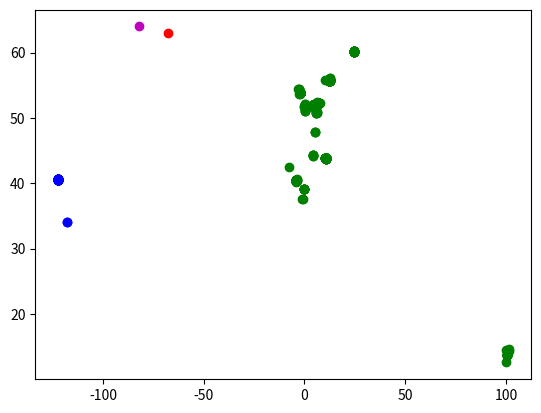
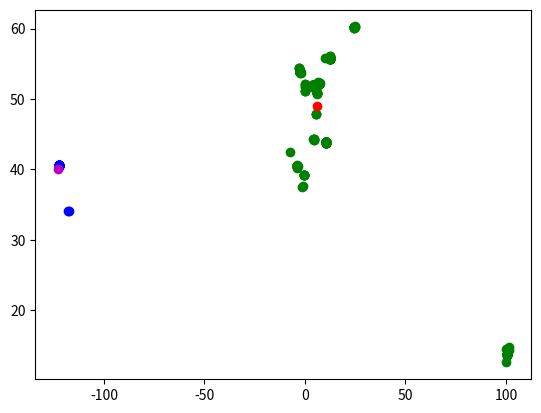

These figures' Python source, in order:
import matplotlib.pyplot as plt
from random import randint as rand
import random


random.seed(1234)

def make_points():
    x_list = [rand(0,100) + rand(-10,10) for _ in range(100)]
    y_list = [rand(0,100) + rand(-10,10) for _ in range(100)]

    for _ in range(100):
    	x_list.append(rand(-100,0) + rand(-10,10))
    	y_list.append(rand(-100,0) + rand(-10,10))

    y_list = [60.20228584539145,
 60.17283729845658,
 60.188498289417474,
 60.17349277809262,
 60.066057498101145,
 60.1735006229952,
 60.150575305894016,
 60.1219208794646,
 60.16904874527827,
 60.17382814642042,
 60.12627258365974,
 60.17287252089009,
 60.16314869150519,
 60.151779018715025,
 60.17018914846703,
 60.239412910491225,
 60.17314547700808,
 60.29540590960532,
 60.16849735239521,
 60.241142451949415,
 60.17318782852963,
 60.16334180524573,
 52.188692617333345,
 52.1642414483333,
 52.22273005866665,
 52.21318642066662,
 52.21530979033338,
 52.21323907599997,
 52.23373221366664,
 52.20452817,
 52.18121656933336,
 52.20295204199999,
 52.239119398999975,
 52.22796594100002,
 52.18431455666662,
 52.16936954733336,
 52.167470236333344,
 52.179316913666675,
 52.19530159500002,
 52.175571857666654,
 52.231726402999996,
 52.215371156,
 52.1919309423334,
 52.21362859399999,
 52.22846741033333,
 52.19161687733334,
 52.191613348666664,
 52.209363374999974,
 52.19188063233328,
 52.20458131499999,
 52.213659215666695,
 52.18620175799999,
 52.208249165999995,
 52.193854874333304,
 52.19422000866668,
 52.18068886433335,
 52.15961525733337,
 52.17533902800003,
 52.19400470066665,
 55.80279616400003,
 52.171668340333326,
 52.240366892999965,
 52.274643279666684,
 52.182845878666676,
 52.14858686266662,
 52.32179226299999,
 52.386805894666715,
 52.25294408266668,
 52.21865269933334,
 52.18149656033336,
 52.19297116200003,
 52.199924663666664,
 52.207164290333345,
 52.2004806826667,
 52.20234104166664,
 52.21372476266668,
 52.250893479666644,
 52.2487417356667,
 52.2054159006667,
 52.19865628266665,
 52.15999895366667,
 52.196720117999995,
 52.17356287466664,
 52.32073334233331,
 52.20664731166665,
 52.19164207933335,
 52.17704593233332,
 52.214271274666665,
 52.212204848333336,
 52.19553233866665,
 52.195263702999995,
 52.199624613333356,
 52.194262961000014,
 52.19559761133336,
 52.19768371500002,
 52.16750572133331,
 52.199706584,
 52.192508277333324,
 52.19615206033332,
 51.97893483066672,
 52.18090399466668,
 52.20441240666667,
 52.203682060666644,
 52.153200574,
 52.19516727599998,
 52.1713434896667,
 52.22936085566667,
 52.1891861603333,
 52.1596789249219,
 52.192460877333325,
 52.195720348041505,
 52.19686306233331,
 52.17086566600001,
 52.23974169233332,
 52.19488660566666,
 52.18967813099997,
 52.18503225066667,
 52.214929848666685,
 52.2739771367982,
 52.199068499999974,
 52.29504730666666,
 43.82417785283178,
 43.88458893774077,
 43.90972578898072,
 43.84968297975138,
 43.77603603629395,
 43.89737404631451,
 43.902220281399785,
 43.840121106337754,
 43.87508558230475,
 43.79702716413885,
 43.861076241731645,
 43.84346136432141,
 43.80222583031282,
 43.891804876271635,
 43.89293442713097,
 43.814132209215316,
 43.90532189961523,
 43.902499463316055,
 43.878376530110835,
 43.849538944568486,
 43.85088341245428,
 43.83298254897818,
 43.887098716478796,
 43.83706790674478,
 43.84294896153733,
 43.843075106665495,
 43.832708425819874,
 43.843013733811674,
 43.84406414469704,
 43.842195409163836,
 43.84232111396268,
 43.84267527423799,
 43.8420355360955,
 43.84285449916497,
 43.842177350912245,
 43.842779523599894,
 43.84119353843853,
 43.842230992298575,
 43.84724955847487,
 43.848132281843576,
 43.842899000644685,
 43.842491971235724,
 43.842886520829055,
 43.840296246763316,
 43.84214624147862,
 43.84995218552649,
 43.80807870710269,
 43.86751513844356,
 43.84220320628956,
 43.89417618680746,
 43.843258446827534,
 43.80274451673031,
 43.898462805245074,
 43.86142106037587,
 43.84288306804374,
 43.8347415888682,
 43.87126728761941,
 43.822679242305455,
 43.80451497556642,
 43.84268847629428,
 43.883917921129616,
 43.83339902870357,
 43.79952088678256,
 43.794565758481625,
 43.795202028751376,
 43.87989754183218,
 43.83694411246106,
 43.75703833457082,
 43.89648215034977,
 43.80075292540714,
 43.79986817501485,
 43.800936391856524,
 43.81006654780358,
 43.80283029209822,
 43.846820254717024,
 43.78096228223294,
 43.85865694116801,
 43.883819970767945,
 43.88527657398954,
 43.801095579285175,
 43.832568952906875,
 43.81117861652747,
 43.77293008826673,
 43.88115178495646,
 43.890410838089885,
 43.84301067525521,
 43.88008939046413,
 43.84238916244358,
 43.877335811333346,
 43.83824119409546,
 43.82053732126951,
 43.84293550131842,
 43.85283705024049,
 43.8547542781569,
 43.823923498392105,
 43.85911361686885,
 43.84357353849337,
 43.828346769999975,
 43.830893542999995,
 43.84066449466666,
 43.80993770066666,
 43.86382719233332,
 43.85815534321591,
 40.42869023932144,
 40.44146708389744,
 40.42347848787904,
 40.42699901123331,
 40.4235676726,
 39.16902056000002,
 39.181017733333306,
 39.16890986656667,
 40.42753209433334,
 40.4233390556,
 40.42767309443335,
 40.424129871966656,
 40.42491041150002,
 40.414754233366665,
 40.446903083566646,
 40.42291171116665,
 40.42306724443336,
 40.4276862866667,
 40.24215412229997,
 40.42492351666671,
 42.52074903919999,
 40.451411894600014,
 40.420815605700014,
 40.49230460556667,
 40.426149489033314,
 40.42231124433334,
 40.42757756676671,
 40.42490152226667,
 40.424935533366636,
 40.41989032229999,
 40.41994721083334,
 40.420373366666674,
 40.4234312997667,
 40.42790219416666,
 40.45101652226668,
 40.44544687256668,
 40.42761519973334,
 40.438679133199976,
 40.42313244449999,
 40.42502514963327,
 40.4200162447,
 40.428314905499974,
 40.42098126669996,
 40.42846490555557,
 40.42882837777777,
 39.16883523808792,
 39.16884759971872,
 39.16900403536856,
 39.16874055471271,
 39.169037686474624,
 37.636573935113844,
 37.562557467632,
 40.42431840207428,
 40.42404856402427,
 40.42043865993619,
 40.420694924,
 40.41947107231245,
 40.414057142999994,
 40.43413304399999,
 40.422469049692154,
 40.42271896066668,
 40.42293685966667,
 40.45031156754121,
 40.45147820971906,
 40.42420917233334,
 40.44771251666667,
 40.422311415333304,
 40.422977280000026,
 40.4259561203333,
 40.424427188999985,
 40.42453608433336,
 40.42051409033334,
 40.44509600766665,
 40.42461192433331,
 40.68856865333334,
 40.45174224933337,
 40.438936181000045,
 40.422833714333336,
 40.42016731966665,
 40.45393821133333,
 40.42577325096354,
 40.445084165000004,
 40.44235808243975,
 51.65421042172238,
 51.60171877630055,
 51.69142509894446,
 51.675423483364284,
 51.72830022750422,
 51.655397357326,
 51.748353224806486,
 51.67588610602543,
 51.67573052532971,
 51.6329211294651,
 51.69550574719906,
 51.71180740501732,
 51.675764741934834,
 51.70019992757589,
 51.71178981056437,
 51.68679985553026,
 51.67938392423093,
 51.72590185236186,
 51.586428286414595,
 51.71916023986414,
 51.77666398147121,
 51.676584272738545,
 51.67280451329425,
 51.69224443472922,
 51.61018355162814,
 51.60980585888028,
 51.674002098105845,
 51.67527727391571,
 51.6779866117984,
 51.674662213493136,
 51.674666264746335,
 51.71398892523721,
 51.71042403811589,
 55.8001115991734,
 55.913603412732485,
 55.71511419927701,
 55.71614390630275,
 55.697619556635615,
 55.69616184197366,
 55.79832975966856,
 55.79873010255396,
 55.69763251114637,
 55.6935131656006,
 55.65334347356111,
 55.714762032777074,
 55.80213155709207,
 55.85435993336141,
 55.78982811486348,
 55.752290883567184,
 55.81024744240567,
 55.69337948486209,
 55.857507788948716,
 55.694913590233774,
 55.84234125260264,
 55.8035274063237,
 55.69434723509475,
 55.713625758793206,
 55.80177286835387,
 55.694436881225556,
 55.85652274964377,
 55.63724010083824,
 55.62557952906936,
 55.69473613724112,
 55.69865766204894,
 55.715898865275086,
 55.70240372400731,
 55.912970563955604,
 55.857304687333354,
 55.803852652999986,
 55.76531662233335,
 55.768412269,
 56.066414450999986,
 56.06534436066668,
 55.69457511433331,
 55.78784439466668,
 55.79088948200007,
 55.70208396166665,
 55.760205738999936,
 55.776575779666686,
 40.630763050820676,
 40.576668297685686,
 40.542247501015666,
 40.58842453630641,
 40.50346907693893,
 40.58727497449145,
 40.64153224797919,
 40.587870368734,
 40.656847183126956,
 40.5533254106529,
 40.5920060114935,
 40.65026932982728,
 40.566144743654874,
 40.55304197492078,
 40.65752775678411,
 40.46500911740586,
 40.575600556097925,
 40.586148308962585,
 40.635087927337736,
 40.52759104566648,
 40.630232462100686,
 40.63342999499291,
 40.504822159465405,
 40.51890203682706,
 40.66595758264884,
 40.59344645468518,
 40.554612199030814,
 40.58521642573178,
 40.55684051122516,
 40.51569473119453,
 40.5409395525232,
 40.566708330251274,
 40.55330017246306,
 40.65148594379425,
 40.555113507248464,
 40.55304476832971,
 40.54895116556436,
 40.549553852900864,
 40.54832305200398,
 34.14853318585083,
 40.43560695983469,
 40.549863423407075,
 40.519956515170634,
 40.60930652646348,
 40.53213258180767,
 40.545765278488396,
 40.66815938595683,
 40.58414452616125,
 40.508157779462636,
 40.62481936812401,
 40.664523106534034,
 34.145711190719155,
 53.797759543333356,
 53.70700292999997,
 53.806497146666665,
 53.80341804333335,
 53.80642413666667,
 53.802705523333344,
 53.80166887666662,
 53.7976817633333,
 53.8064415733333,
 53.8016523533333,
 53.80105859999997,
 53.81285108666666,
 53.79756212000002,
 53.80642402000001,
 53.81298370999999,
 53.79838792999999,
 53.812791156666684,
 53.79764302000002,
 53.81322060333335,
 53.81268616000002,
 53.80258928666668,
 53.81275663333333,
 53.80571573333334,
 53.802300873333316,
 53.81764160666664,
 53.8177005166667,
 53.80171366333334,
 53.81263931333336,
 53.805916139999965,
 53.801562226666675,
 53.797591280000006,
 53.813016263333296,
 53.81285469666671,
 53.803603929999994,
 53.80272794666667,
 53.79753985333332,
 53.797625069999995,
 53.81344813333332,
 53.79759691666659,
 53.797690493333334,
 53.856226559999975,
 53.79802670000001,
 53.79768022,
 53.80277507999996,
 53.79756424666665,
 53.81767664,
 53.81734450333336,
 53.81295058666668,
 53.79787824333332,
 53.817108406666705,
 53.80272746666665,
 53.79770639666664,
 53.81391700999998,
 53.797750403333325,
 53.815565706666675,
 53.81989530666667,
 53.81879557000002,
 53.79753693666666,
 53.801430326666654,
 53.801692290000005,
 53.81273764333334,
 53.79750680000002,
 53.812808593333344,
 53.79927885,
 53.81467176333333,
 53.80552397999998,
 53.81406521333336,
 53.805965623333364,
 53.81151753666666,
 53.81210288333336,
 53.8059503166667,
 53.81333838666667,
 53.80634583,
 53.801198279999994,
 53.80188043000003,
 53.80188139000002,
 53.80194999,
 53.812965206666654,
 53.818675276666696,
 53.79867216666667,
 53.815436083333324,
 53.81263464333337,
 53.80185333666667,
 53.65033462333336,
 53.81528919666667,
 53.815095026666626,
 53.79768652666662,
 53.80631558666667,
 53.80217903333333,
 53.855185889999994,
 53.80199286000002,
 53.79770025333335,
 53.803058259999986,
 53.79954162333332,
 53.80642561333334,
 53.80181868666665,
 53.81260370333334,
 53.80629071666674,
 53.80191737999999,
 53.81278432333334,
 53.80630409333333,
 53.80200398666662,
 53.810715256666676,
 53.818032436666634,
 53.80176399333329,
 53.812698110000035,
 53.80644465666668,
 53.805694463333296,
 53.813003446666634,
 53.799332846666665,
 53.79959728666662,
 53.79968785999999,
 53.81303753999999,
 53.81282067666668,
 53.79988992000002,
 53.81217434666666,
 53.81260758999999,
 53.812798520000015,
 53.79982999333329,
 53.81262921666667,
 53.79949224000003,
 53.812701856666706,
 53.79937565,
 53.79952844000002,
 53.801224529999985,
 53.799731663333304,
 53.806763759999974,
 53.806490576666654,
 53.79933590999999,
 53.80631262333334,
 53.80678055666669,
 53.79940264999997,
 53.79949246333335,
 53.79948266333334,
 53.80953140666665,
 53.799613443333335,
 53.77052867999998,
 53.79980159000004,
 53.7995784333333,
 53.799796623333336,
 53.80060013666664,
 53.79961038,
 53.824602120000016,
 53.79925207333329,
 53.79972319,
 54.18629829000002,
 53.79987598333332,
 53.79975380999999,
 53.799690776666694,
 53.79771271666664,
 53.80026041666667,
 54.45657812333334,
 53.79962602333332,
 53.79955262666666,
 53.85950344333337,
 53.799750299999985,
 53.79975049666669,
 53.80093640333337,
 53.799789913333356,
 53.799686870000016,
 53.80000207666665,
 53.79949104333332,
 53.79947416000001,
 53.79929258666669,
 53.80595109000001,
 53.799508240000016,
 53.79964835333332,
 53.80041199666666,
 53.79929764000002,
 53.79989565333336,
 53.81691221333335,
 53.79959042333336,
 53.82555764333336,
 53.79964301,
 53.79951208000001,
 53.79982396666664,
 53.81998552333336,
 53.82036333999998,
 53.82398871666669,
 53.819187406666664,
 53.81942317999998,
 53.799574893333336,
 53.820751340000015,
 53.79769340666669,
 53.81527800333333,
 53.818627279999994,
 53.79761343999999,
 53.80632491000001,
 53.81948086000003,
 53.79780315333332,
 53.79670627333338,
 53.8185749233333,
 53.79757046999999,
 53.81863845666668,
 53.79769627,
 53.79778431000002,
 53.81823366333333,
 53.79760934999999,
 53.818196413333325,
 53.79770312999999,
 53.81811008999999,
 53.818157419999956,
 53.806557836666656,
 53.81816389000002,
 53.81969268333331,
 53.79961678333332,
 53.818828899999964,
 53.797640259999994,
 53.82508367333333,
 53.80629020999999,
 53.797607403333366,
 53.796909039999996,
 53.797585983333306,
 53.797450613333346,
 53.8065478133333,
 53.80573516666669,
 53.79770374000001,
 53.806603389999985,
 53.79759574999999,
 53.82875742333329,
 53.8184300233333,
 53.798615916666684,
 53.80674756333333,
 53.797848286666664,
 53.800557426666664,
 53.81803234999998,
 53.797625333333315,
 53.79756331333331,
 54.39293003666665,
 53.8221517433334,
 54.44903153999999,
 53.79768444333331,
 53.79773099666668,
 53.81831454666665,
 53.8067390933333,
 53.79775805666666,
 53.806642006666664,
 53.797743316666676,
 53.83820480333334,
 53.80656997666668,
 53.79752111333339,
 53.79759094,
 53.8065147833333,
 53.823333919999996,
 53.79758866666668,
 53.79788806000002,
 53.8035429133333,
 53.80636982333331,
 53.797677526666696,
 53.80640705000004,
 53.797738823333304,
 53.81899544333336,
 53.81884328,
 53.79773199999999,
 53.81928016333332,
 53.818496239999995,
 53.81905298333336,
 53.8196167733333,
 53.81825578999996,
 53.81834314,
 53.818509756666664,
 53.79797666,
 53.79751291000001,
 53.81825266666664,
 53.81121156666664,
 53.79766299,
 53.81685353333333,
 53.79770399666668,
 53.81994489666665,
 53.81111877333329,
 53.810789339999985,
 53.797673093333316,
 53.814590399999986,
 53.80818509333334,
 53.80919025333332,
 53.81325875333337,
 53.80972479666666,
 53.809062076666656,
 53.8179614566667,
 53.81779458333333,
 53.85618670000004,
 53.81965943666668,
 53.81268430000006,
 53.816959036666674,
 53.85672646999999,
 53.815990413333395,
 53.81107046666666,
 53.81277944666664,
 53.83774458666668,
 53.81980608666666,
 14.720414026547223,
 14.545702730398625,
 13.766815611440688,
 12.585447755735368,
 13.757892437651753,
 13.757889301981777,
 13.73316712891683,
 13.671876106783747,
 13.75788236875087,
 13.690401940606534,
 13.757875313982368,
 13.757866549864412,
 13.757864856440573,
 13.75783936874941,
 13.67278696456924,
 13.686304555647075,
 13.687566740065813,
 13.687027769163251,
 14.320497968886048,
 13.684662631619721,
 13.688928888738156,
 13.696410296671093,
 13.75788102960214,
 13.767334512993694,
 13.68390592429787,
 13.75787370353937,
 13.675275421980768,
 13.798624879214913,
 13.68815567214042,
 13.671292106341571,
 13.690421833936124,
 13.683064890280367,
 13.696042215451598,
 13.76403710860759,
 13.767174897808582,
 51.81944053284824,
 51.901367659214884,
 51.886840269248935,
 51.926041235402224,
 50.883485186565665,
 51.923105218168345,
 51.9184433715418,
 51.88258767966181,
 51.921942735649644,
 51.950662817526606,
 51.92272121608257,
 51.67534922249615,
 51.91865945728496,
 51.888205067999664,
 51.90051754927263,
 51.92404539529234,
 51.92467881431803,
 51.85937126381323,
 50.76954275239259,
 51.88148283306509,
 50.83579831821844,
 51.86048365691677,
 51.856344260741025,
 51.92280044239014,
 51.85942557603121,
 51.920590644981715,
 51.86222290070727,
 51.85810801321641,
 51.84787814095616,
 51.84872535355389,
 51.922314547374846,
 51.85546781597659,
 51.92329035541043,
 51.92361870054155,
 51.92415605317801,
 51.842968427762386,
 51.92309332061559,
 51.89321915600449,
 51.92393791889772,
 51.84356131637469,
 44.324415344093,
 44.337539955228564,
 44.21733672134578,
 44.22803795719519,
 44.30037914207205,
 44.33778269207105,
 47.91197353340685,
 47.86206951951608,
 47.883682907000185,
 51.91108990022913,
 51.923037447966635,
 51.87816434735432,
 51.92274959385395,
 51.92252149488777,
 51.77530593713745,
 51.909079771768305,
 51.90343164224178,
 51.92176478086039,
 51.911044045351446,
 51.918512403219935,
 51.92182775409892,
 51.911056896764784,
 51.910434778779745,
 51.91099213846028,
 51.910533415619284,
 51.90390503481031,
 51.910195611510424,
 51.9206880309619,
 51.842647151090205,
 51.92183610722422,
 51.92279669623822,
 51.92257125601172,
 51.91312516992912,
 51.92347725452855,
 51.922773900814356,
 51.90884204423055,
 51.909268592298034,
 51.92138077821583,
 51.922023522108795,
 51.923302771523595,
 51.90928727807477,
 51.90924315629527,
 51.92290685288608,
 51.91105884863064,
 51.92290963511914,
 51.92094850055874,
 51.9115847479552,
 51.92322261985392,
 51.91062090173364,
 51.92290254263207,
 51.91007034201175,
 51.84438244532794,
 51.91074763862416,
 51.701580127794294,
 51.87761959517375,
 51.9224146541208,
 51.834233940392735,
 51.91927356021479,
 51.90714260917157,
 51.92327119773254,
 51.89476849520579,
 51.86834813291207,
 51.83007867112756,
 51.92390083428472,
 51.92222296139225,
 51.92436945475638,
 51.923302659206094,
 51.81775393271819,
 51.79685537265614,
 51.92283740546554,
 51.923124310467394,
 51.92333183214068,
 51.76393061578274,
 51.84060358833521,
 51.904037970397624,
 51.903758010361344,
 51.92310774056241,
 51.92256718575955,
 51.90859467666596,
 51.856960797775535,
 51.90886271456257,
 51.86086590690538,
 51.90695309517905,
 51.843485911935566,
 51.91100207520649,
 51.761455461010335,
 51.84494583355263,
 51.910526755917815,
 51.87107378141955,
 51.868682644609365,
 51.9109786494635,
 51.86888904031366,
 51.92327400092036,
 51.924123451765624,
 51.903745578601956,
 51.75581237180158,
 51.82114969454706,
 51.90463865501806,
 51.910113936010745,
 51.88349404446781,
 51.84040203457698,
 51.91175289759413,
 50.8105371591635,
 50.90393734546378,
 51.921778498403725,
 51.87708894861862,
 51.922554115019736,
 51.8806007145904,
 51.911400482431056,
 51.92171521782875,
 51.88586171139032,
 51.91183045031503,
 51.78164974395186,
 51.919599201999986,
 51.92207362269983,
 51.90996448863298,
 51.84475559899583,
 51.92302490584552,
 51.911173150967805,
 51.90259041041136,
 51.91061911135912,
 51.90998717704788,
 51.92253141151741,
 51.7788756958209,
 51.065653819497676,
 51.12172424308956,
 51.12089908523485,
 51.6947322732769,
 51.782863224763425,
 52.12013567537069,
 52.134034242946655,
 51.91789251230657,
 51.91085837278515,
 51.922261220309885,
 51.84880512049422,
 51.90853757271543,
 51.91129470476881,
 51.921937336027625,
 51.852024315577,
 51.91457936466668,
 50.802531307842585,
 50.89698711130768,
 51.91037434246391,
 51.76079452307895,
 51.90949560357258,
 51.91833832450211,
 51.92115375400001,
 51.91184129146859,
 51.92309767305851,
 51.91125343590975,
 51.92152200322598,
 51.91340911333334,
 51.91284426692873,
 51.90226924996823,
 51.911011497303846,
 51.923111556563526,
 51.89645621767268,
 51.923208713997155,
 51.922170500736684,
 51.7931740491651]
    x_list = [24.4557423052378,
 24.53446378558874,
 24.483838463947176,
 24.532180440053345,
 24.495698941592128,
 24.531316090933977,
 24.572232379484923,
 24.529367314092816,
 24.570371341891587,
 24.533881282433867,
 24.473375684022905,
 24.536387771554292,
 24.480451989546417,
 24.571726091299205,
 24.572932062204927,
 24.66895850803703,
 24.533375956770033,
 24.676926026400178,
 24.572662711143494,
 24.677468305639923,
 24.53429978499189,
 24.531341884564608,
 6.857690030666666,
 6.879141141333329,
 6.896508788999998,
 6.930105990333335,
 6.942385148333342,
 6.931634551999998,
 6.868604778000001,
 6.918853618,
 6.920529786333336,
 6.947233067666666,
 7.0006492296666645,
 6.883635600666664,
 6.840549133666673,
 6.877356356666672,
 6.89880046233333,
 6.828903744333335,
 6.935623350000001,
 6.847597361666664,
 6.876402224666672,
 6.890220881666673,
 6.928826813333332,
 6.923779919666666,
 6.882363584333334,
 6.927516279,
 6.926354857333337,
 6.944432320000001,
 6.930494773000003,
 6.918456406000003,
 6.925884508000002,
 6.893906749333337,
 6.943399792333334,
 6.936351204999999,
 6.943424530666671,
 6.853897802999998,
 6.8012668083333345,
 6.861196341000003,
 6.932176669999999,
 10.043159036666655,
 6.8483376953333375,
 6.8073127950000005,
 7.032166143333329,
 6.941371088999996,
 6.796562463000002,
 6.432194142333333,
 6.421957266333329,
 6.808681963666668,
 5.885306141333332,
 6.9219591863333365,
 6.939465723666667,
 6.940878348999999,
 6.874280880333337,
 6.946179985999999,
 6.906685299666666,
 6.932509347333338,
 7.6875687176666645,
 7.006256143000001,
 6.879589663666675,
 6.849124336666671,
 6.801018516333332,
 6.890760242,
 6.83025052866667,
 6.967245338666664,
 6.877128473000003,
 6.925173270666666,
 6.833758126999999,
 6.934336833999999,
 6.873721270999998,
 6.935063252666667,
 6.936389371333339,
 6.943085493333336,
 6.929713712,
 6.9437095630000005,
 6.943557555666667,
 6.895449220666669,
 6.9471266279999995,
 6.934276940666665,
 6.945315459666667,
 6.303774866,
 6.9387765903333385,
 6.888143809,
 6.944034559666664,
 6.867334454333336,
 6.94205879966667,
 6.900360993666671,
 6.881019570333333,
 6.9313079849999975,
 6.800462451204657,
 6.932738279999999,
 6.935972884017974,
 6.940873382333329,
 6.898654964333336,
 6.807129149666665,
 6.9314244976666695,
 6.864576541333336,
 6.847078781333331,
 6.942107943666668,
 7.032980742026121,
 6.945353590333336,
 7.044853952,
 10.521103557106107,
 10.413429910037667,
 10.534727038443089,
 10.482776093948633,
 10.492106997035444,
 10.565364679601043,
 10.502893891185522,
 10.612737756874413,
 10.379041989706456,
 10.567623368371278,
 10.612835711985827,
 10.485306547209621,
 10.563474809378386,
 10.546414333675056,
 10.52095937859267,
 10.524846556037664,
 10.56148902028799,
 10.517413042578847,
 10.580515853594989,
 10.520335226040334,
 10.398709623422473,
 10.427946561109275,
 10.541511229611933,
 10.419783870410175,
 10.507245069835335,
 10.50907904729247,
 10.411108312010764,
 10.508104045316577,
 10.506919629033655,
 10.507978379633277,
 10.5113865416497,
 10.5077780242078,
 10.462259565107525,
 10.507545881811529,
 10.506925120577217,
 10.506784926261753,
 10.461562809348106,
 10.50783876562491,
 10.51612858409062,
 10.4912747008726,
 10.506628382205964,
 10.506472530495376,
 10.508028313145042,
 10.510935779102146,
 10.508747117500752,
 10.483314182236791,
 10.522731662169098,
 10.438240148406475,
 10.400515365041793,
 10.514142171386629,
 10.506846362259239,
 10.530174550227821,
 10.451289809122681,
 10.475443415064365,
 10.507094448432326,
 10.422256406396627,
 10.64159720633179,
 10.440866906940936,
 10.528458940610289,
 10.506979058962315,
 10.56420729411766,
 10.42540695341304,
 10.530273774079978,
 10.544449692126364,
 10.54720733659342,
 10.538623099587857,
 10.613148344680667,
 10.489111072383821,
 10.45274059139192,
 10.552879530284553,
 10.533065529540181,
 10.447149279154837,
 10.510657590441406,
 10.556240365561099,
 10.481531985662878,
 10.584768095333128,
 10.382528222724796,
 10.353370659425854,
 10.517231007758529,
 10.545930523239075,
 10.490949503704906,
 10.515198186133057,
 10.547192502301186,
 10.436446288134903,
 10.55701742582023,
 10.507162346318363,
 10.49523780271411,
 10.506394287385046,
 10.576534363000002,
 10.64221457010135,
 10.586835113167764,
 10.50946862893179,
 10.530826494656504,
 10.606169029232115,
 10.393790227733552,
 10.615178418159484,
 10.635830246564002,
 10.473134157999999,
 10.540559106333344,
 10.61550117133334,
 10.507893606333331,
 10.60360381133333,
 10.550179308559745,
 -4.026383377052843,
 -3.9806151051074266,
 -3.980209890101105,
 -4.027490716633332,
 -4.005189305399997,
 -0.24930350999999987,
 -0.23322218333333347,
 -0.2491292059000001,
 -4.027461827933334,
 -4.004921900100001,
 -4.027382727566668,
 -3.9820152002000015,
 -4.006391561233331,
 -4.001128933266664,
 -3.9706573280333304,
 -3.979247355699998,
 -3.9797332000333356,
 -4.027612749999998,
 -4.0741277555,
 -4.005567299999998,
 -7.516595861133337,
 -3.999188411033334,
 -3.991338210866668,
 -3.734383700099999,
 -4.008021772266666,
 -3.9781358000666684,
 -4.027470788733334,
 -3.99136465563333,
 -4.005510238766664,
 -3.9863217387999996,
 -3.9896180225333318,
 -3.9871160721666654,
 -3.980508089233331,
 -4.027336666499999,
 -4.000658455366667,
 -3.9983802499666665,
 -4.027330783200002,
 -4.000947866599999,
 -3.9803210110666667,
 -3.991681361333332,
 -3.9902680667333326,
 -4.027751155633335,
 -3.991498905666662,
 -4.028079611111112,
 -4.017236205555556,
 -0.24904235461726784,
 -0.2490843485109508,
 -0.24890686394646763,
 -0.2485578814521432,
 -0.24890079768374562,
 -0.7461000599898397,
 -1.325106541905552,
 -4.008401828538626,
 -3.9819799929857256,
 -3.98566284365952,
 -3.9854047046666663,
 -3.9875695388764143,
 -3.973446598333335,
 -3.99240694233333,
 -3.9787168303504585,
 -3.9796988573333314,
 -3.9800641763333338,
 -4.006857463717461,
 -3.9982842598110437,
 -4.008372095666665,
 -4.002247478999999,
 -3.9789144529999985,
 -3.9800413313333327,
 -3.992111965333333,
 -3.9955620300000003,
 -3.9825063636666673,
 -3.9577226376666665,
 -3.9975860553333344,
 -4.007568694333332,
 -3.845663339999996,
 -3.9993951456666643,
 -4.0358082876666685,
 -3.9797202546666637,
 -3.9869875166666664,
 -3.989379550666665,
 -3.9922414518892766,
 -3.6882567820000007,
 -4.03613249687478,
 0.5275991247966886,
 0.4247907425276935,
 0.6158266486600041,
 0.4898072454147041,
 0.566680945828557,
 0.7261818406172097,
 0.5774401878006756,
 0.497345058247447,
 0.4887590113095939,
 0.3988942142575979,
 0.3706053136847913,
 0.4977750898338854,
 0.48917873511090876,
 0.6065214461646974,
 0.49779741978272796,
 0.5118961276486516,
 0.5417404828593135,
 0.60354616753757,
 0.442249739728868,
 0.571181214787066,
 0.5195563458837569,
 0.5227487624622882,
 0.4887550167739391,
 0.491494616959244,
 0.6403317203745246,
 0.5777892136014998,
 0.49511604839935897,
 0.4959193906746805,
 0.4893965357914567,
 0.4903691863641143,
 0.4894436731003225,
 0.5604800121858716,
 0.429099100548774,
 12.32226890847087,
 12.355947069078685,
 12.377964459545911,
 12.462931243143975,
 12.378674063645303,
 12.371426141168921,
 12.311304053105413,
 12.307579722348601,
 12.378310423437506,
 12.377140617650003,
 12.467356005404145,
 12.37810982465744,
 12.316079019382595,
 12.487135142181069,
 12.524530903995037,
 12.58014291236177,
 12.545122412312775,
 12.378225082531571,
 12.490013218671084,
 12.373823214881122,
 12.323076139949261,
 12.51142777595669,
 12.374511883780361,
 12.382361311465502,
 12.522179820388555,
 12.375271544605493,
 12.489437062013895,
 12.480482660606503,
 12.493554539512843,
 12.375050870329142,
 12.371659876406193,
 12.379547025728971,
 12.569277026318014,
 12.356696522422135,
 12.35149488066667,
 12.316629738333326,
 12.378201879999995,
 12.415970080999996,
 12.508142202333325,
 12.509622574999998,
 12.195856473666673,
 12.331427863666665,
 12.351599567999997,
 12.381519355333337,
 12.423610512999995,
 12.313140654666666,
 -122.31600877689198,
 -122.28309852294623,
 -122.24022541539743,
 -122.32552044801415,
 -122.26847408311441,
 -122.28238563593477,
 -122.380995067209,
 -122.27191305281595,
 -122.42490503266454,
 -122.43803762784228,
 -122.32582650398835,
 -122.4175938357599,
 -122.43194479364902,
 -122.31653171237558,
 -122.39465506793931,
 -122.35105415387079,
 -122.27405215669424,
 -122.32733195386827,
 -122.41755421729758,
 -122.48216067552566,
 -122.43260468803346,
 -122.29562846710905,
 -122.35641146963462,
 -122.45283169196918,
 -122.3715809399262,
 -122.27463926123455,
 -122.31656353930012,
 -122.38998034978286,
 -122.31246142918243,
 -122.2383367820643,
 -122.27795140184462,
 -122.31540980497375,
 -122.31277100080624,
 -122.45324920825661,
 -122.31504788892343,
 -122.31581212989985,
 -122.3122272239998,
 -122.31500501995906,
 -122.31595204174519,
 -117.69363570688293,
 -122.4019010167569,
 -122.31795282689855,
 -122.2446569393389,
 -122.33660762524232,
 -122.42484337147326,
 -122.31852459395304,
 -122.36022393582388,
 -122.44484889898449,
 -122.248671132233,
 -122.41998783526942,
 -122.26618393678218,
 -117.65178807573393,
 -2.3377051499999983,
 -2.0464799299999994,
 -2.3319589133333327,
 -2.350779746666667,
 -2.331811476666667,
 -2.340744863333333,
 -2.35013445666667,
 -2.3374853433333334,
 -2.3315685533333346,
 -2.350302513333332,
 -2.3392929533333326,
 -2.34047877,
 -2.3375441933333345,
 -2.332019549999999,
 -2.3399784166666664,
 -2.3413273966666672,
 -2.3404350333333332,
 -2.337592323333332,
 -2.3405179799999996,
 -2.3403546733333322,
 -2.340768366666665,
 -2.3406322933333317,
 -2.3339437200000015,
 -2.350439446666668,
 -2.293596666666668,
 -2.2931382500000024,
 -2.3500626199999997,
 -2.3406477533333314,
 -2.3072155933333343,
 -2.349720883333332,
 -2.3375247599999986,
 -2.3399121133333334,
 -2.34042577,
 -2.3413528033333333,
 -2.340880560000002,
 -2.3374916299999993,
 -2.33735133,
 -2.3394257966666663,
 -2.337088556666666,
 -2.3374365266666675,
 -2.2982035366666667,
 -2.3463225866666675,
 -2.338580253333333,
 -2.3503517933333335,
 -2.337775069999998,
 -2.293785890000003,
 -2.2943544433333347,
 -2.340158943333333,
 -2.3376038333333327,
 -2.299476506666667,
 -2.340809873333334,
 -2.337913533333332,
 -2.3381081399999997,
 -2.3378492933333295,
 -2.3241184666666674,
 -2.299700136666667,
 -2.2933998666666664,
 -2.337655663333335,
 -2.349654436666668,
 -2.350495246666666,
 -2.3402990433333324,
 -2.337712799999999,
 -2.3406994366666645,
 -2.340712666666668,
 -2.2589163400000007,
 -2.308212239999999,
 -2.2542810466666654,
 -2.3067526899999984,
 -2.3412344499999995,
 -2.2526548366666654,
 -2.3067306533333323,
 -2.3401128166666676,
 -2.3320434333333337,
 -2.3500877000000004,
 -2.3493751899999995,
 -2.3510881133333337,
 -2.3499964766666674,
 -2.34020961,
 -2.2934315266666645,
 -2.3416516199999995,
 -2.324063409999999,
 -2.340325893333333,
 -2.350172536666668,
 -2.5024851199999976,
 -2.3238669133333336,
 -2.323881213333331,
 -2.33752713,
 -2.3323340999999997,
 -2.3501779500000013,
 -2.3132806166666686,
 -2.350218099999999,
 -2.33774545333333,
 -2.3498566599999977,
 -2.3493250666666667,
 -2.3303406800000013,
 -2.35001743,
 -2.3402109600000016,
 -2.3320355733333327,
 -2.350020263333333,
 -2.340338043333334,
 -2.3326304033333343,
 -2.3503193933333324,
 -2.340976543333334,
 -2.2939852799999985,
 -2.3502443333333343,
 -2.3404340599999998,
 -2.33205203,
 -2.348894936666667,
 -2.3400305433333344,
 -2.3469981933333326,
 -2.3494677166666653,
 -2.349736859999999,
 -2.340448516666668,
 -2.340262766666665,
 -2.352769266666666,
 -2.3406479033333354,
 -2.3403950533333333,
 -2.3404045833333336,
 -2.349769473333335,
 -2.340527516666667,
 -2.3494680533333328,
 -2.340326673333333,
 -2.3493155133333343,
 -2.3491405600000017,
 -2.35034886333333,
 -2.3494594733333343,
 -2.3311355899999997,
 -2.331938726666666,
 -2.3488899600000006,
 -2.332478313333334,
 -2.330969436666667,
 -2.3488707533333337,
 -2.3493471533333317,
 -2.3492419333333325,
 -2.35338905,
 -2.3491631566666658,
 -2.2753729600000003,
 -2.3497166766666666,
 -2.3502207099999994,
 -2.3502048099999997,
 -2.3531479066666683,
 -2.3495884533333355,
 -2.35454941,
 -2.348728330000002,
 -2.3497083299999986,
 -2.318296843333334,
 -2.3498676266666663,
 -2.3498501133333325,
 -2.349874699999999,
 -2.344889563333333,
 -2.350788843333332,
 -2.8659981933333336,
 -2.349571309999999,
 -2.3492753266666666,
 -2.2918798866666683,
 -2.350507486666664,
 -2.350447990000001,
 -2.3535008166666658,
 -2.349432496666668,
 -2.350601086666666,
 -2.3529240933333337,
 -2.3492755066666664,
 -2.348854266666666,
 -2.3490858433333353,
 -2.3485267266666665,
 -2.349427376666665,
 -2.349512136666667,
 -2.3499387933333336,
 -2.350741373333331,
 -2.3508302199999984,
 -2.3375247966666657,
 -2.3491967633333326,
 -2.3556696066666656,
 -2.3493071866666653,
 -2.34898069,
 -2.3494860899999988,
 -2.303575283333333,
 -2.303181669999998,
 -2.356350023333336,
 -2.3036484433333326,
 -2.303508873333333,
 -2.3496234166666676,
 -2.305552219999998,
 -2.3377468133333323,
 -2.339672100000002,
 -2.3245986033333335,
 -2.337498160000001,
 -2.3321659066666673,
 -2.3036719000000003,
 -2.3382354066666684,
 -2.3374567566666657,
 -2.2923121033333342,
 -2.3404060899999997,
 -2.292316073333333,
 -2.3377964066666648,
 -2.337915723333334,
 -2.292360359999999,
 -2.3378384966666657,
 -2.2921052433333333,
 -2.3377371399999993,
 -2.2922751,
 -2.2923437999999994,
 -2.33161639,
 -2.292204056666667,
 -2.291217200000002,
 -2.3436376966666663,
 -2.292207266666666,
 -2.3381482133333313,
 -2.3564241899999994,
 -2.332594733333334,
 -2.337585256666667,
 -2.335841343333334,
 -2.3377183133333315,
 -2.3380578299999994,
 -2.33187753,
 -2.310035346666668,
 -2.3375067400000007,
 -2.331543930000001,
 -2.337626130000001,
 -2.3497226099999993,
 -2.2925178933333323,
 -2.3405609500000017,
 -2.33004927666667,
 -2.3375746733333354,
 -2.3388041100000003,
 -2.362715510000001,
 -2.337612303333333,
 -2.3376585499999996,
 -2.965193743333333,
 -2.358994806666666,
 -3.086673843333332,
 -2.337274386666668,
 -2.337789749999999,
 -2.2923218366666664,
 -2.3310298400000007,
 -2.3386052033333318,
 -2.3317012499999996,
 -2.3377259433333353,
 -2.297174636666666,
 -2.332092240000001,
 -2.3374525266666675,
 -2.3373400633333343,
 -2.332084139999999,
 -2.29880463,
 -2.3374672833333334,
 -2.3379754400000015,
 -2.345145803333333,
 -2.3325326599999996,
 -2.3378856499999987,
 -2.332381393333334,
 -2.337591800000001,
 -2.323893096666668,
 -2.291846376666668,
 -2.337866450000001,
 -2.324248266666665,
 -2.292424840000001,
 -2.324021983333333,
 -2.2915763533333364,
 -2.292396443333333,
 -2.292043403333334,
 -2.292119866666666,
 -2.3381943166666668,
 -2.33748875,
 -2.315776499999997,
 -2.344487646666665,
 -2.337651653333333,
 -2.3365875100000015,
 -2.3375955733333362,
 -2.295876486666666,
 -2.3472709266666665,
 -2.3477439799999993,
 -2.337675673333334,
 -2.333109186666668,
 -2.333699053333334,
 -2.323316043333333,
 -2.3474649133333334,
 -2.3139694166666644,
 -2.3233611566666674,
 -2.3106611466666656,
 -2.3495464999999984,
 -2.3024921833333343,
 -2.29221434,
 -2.2919364133333326,
 -2.335328256666667,
 -2.3021792,
 -2.338220486666666,
 -2.3472581666666654,
 -2.291877150000001,
 -2.3394886866666686,
 -2.303363996666667,
 101.3082171340473,
 100.04785583736376,
 100.48999670427293,
 99.86267398428171,
 100.62585147880017,
 100.62584734652191,
 100.68985505802557,
 100.75168224340305,
 100.625845331233,
 100.75938587207347,
 100.62583429617807,
 100.6258472274989,
 100.62581625720486,
 100.62585839163512,
 100.75666222544388,
 100.75694547481835,
 100.75587299382315,
 100.75506987925618,
 101.37539259139449,
 100.75653478810564,
 100.6650127516128,
 100.66105998354033,
 100.6258448710665,
 100.49118749415501,
 100.75320984805003,
 100.6258354366757,
 100.7460568305105,
 100.43270994750783,
 100.74640939738602,
 100.75014496324584,
 100.74912199303508,
 100.74455532738939,
 100.66134434239939,
 100.56080339346082,
 100.48228648072109,
 4.209665092360228,
 4.098816447425634,
 4.102543167304248,
 4.060918729752302,
 6.033634138572961,
 4.060282185673714,
 4.144198847003281,
 4.242603721283376,
 4.101119014061988,
 4.03395552188158,
 4.11109027415514,
 4.777653227560222,
 4.128621674515307,
 4.095241630263627,
 4.110047864634543,
 4.071545287035406,
 4.0723566574975845,
 4.138746039010584,
 5.9697882411070164,
 4.105609778221696,
 5.868512196466327,
 4.139040418434888,
 4.142881504632532,
 4.058747496921569,
 4.13679921515286,
 4.094394442811608,
 4.133652221225202,
 4.1399206325411795,
 4.15203749164939,
 4.152125991415232,
 4.104020000249148,
 4.146048713754863,
 4.100316175539047,
 4.099328778404742,
 4.098412950430065,
 4.2363516231067475,
 4.104963060747832,
 4.092503567039967,
 4.139508929662407,
 4.239806308876723,
 4.154051914997399,
 4.277008595410734,
 4.313844156078995,
 4.305029065255075,
 4.320129756722599,
 4.2755012576468285,
 5.39291627034545,
 5.4621635874733325,
 5.447119978163391,
 4.117483104486018,
 4.066919875983149,
 4.238763784524053,
 4.0707807630300525,
 4.068878246191889,
 3.925318473391235,
 4.115430955588818,
 4.129132682271302,
 4.104845223762095,
 4.116264080163091,
 4.130830053985119,
 4.106776714045554,
 4.118073202762753,
 4.118814151547849,
 4.1169785432517525,
 4.118129020370543,
 4.109738503117114,
 4.117046247236431,
 4.094195620156825,
 4.23877716511488,
 4.098613702598959,
 4.066691336687654,
 4.068457082938403,
 4.087981531396508,
 4.067714145127684,
 4.097464849613607,
 4.111930688191205,
 4.113800268061459,
 4.1173838272690775,
 4.104970638267696,
 4.057093445397913,
 4.117226614058017,
 4.142252599261701,
 4.066696381755174,
 4.117185047082603,
 4.068211918696761,
 4.11581497779116,
 4.117875761445612,
 4.058822348155081,
 4.115459150914103,
 4.067403816897422,
 4.115166830644012,
 4.21608922323212,
 4.117853616457433,
 4.039422597549856,
 4.2414378541521724,
 4.104789780266583,
 4.389172988478094,
 4.071733079105615,
 4.103689412679524,
 4.067963907681405,
 4.088950391951949,
 4.225352560076862,
 4.010917969420552,
 4.105628164764494,
 4.10552482707426,
 4.106519875768572,
 4.105939455516636,
 4.087878548260778,
 3.940697336755693,
 4.065916282776743,
 4.066053787060082,
 4.0922727811150255,
 3.894166688527912,
 4.226498694811016,
 4.161472444050014,
 4.161532332468778,
 4.066696011275053,
 4.067696742620319,
 4.111776273138821,
 4.279533328581602,
 4.113300722278654,
 4.2246060823090374,
 4.116289195418358,
 4.013980266731233,
 4.118659544270486,
 3.8910492693074046,
 4.249827795568853,
 4.115901950653642,
 4.161223603505642,
 4.166652520000935,
 4.117573513370007,
 4.166734213382005,
 4.0685917639173566,
 4.108986499160528,
 4.161592544987798,
 3.853863257355988,
 4.010734352655708,
 4.10268733408302,
 4.114229059964418,
 4.08206630917266,
 4.215906037576497,
 4.118469548877329,
 5.8900587092153724,
 5.994270510133356,
 4.104628084413707,
 4.249452503398061,
 4.067458055634051,
 4.0832943401299415,
 4.119827012345195,
 4.072755593340844,
 4.084722937457263,
 4.1198986692354085,
 4.184039008710533,
 4.148735458666667,
 4.069934630859644,
 4.1148939348757265,
 4.273989118728787,
 4.068105726968497,
 4.118216036260128,
 4.188368204142899,
 4.118393929023296,
 4.1145112722180786,
 4.069718610215932,
 3.93943466283381,
 0.26533803837373854,
 0.23716096971184014,
 0.23771115057170392,
 -0.14410032872110606,
 -0.1031106250360608,
 0.10585080217570067,
 0.05662028593942523,
 4.151937874406576,
 4.11978679317981,
 4.072169936913997,
 4.1567400500178335,
 4.119203103426844,
 4.120255761779845,
 4.106079871114344,
 4.173810810316354,
 4.133538267333333,
 5.841690988093615,
 5.86831538239494,
 4.119715520739556,
 4.137919606547802,
 4.1166832963004705,
 4.149333103559911,
 4.1423212330000005,
 4.11986642209813,
 4.106516272109002,
 4.11908213775605,
 4.106859166827053,
 4.134248887666667,
 4.11794441929087,
 4.10161897810176,
 4.119485742319375,
 4.067571738827974,
 4.112013344932348,
 4.105453866720199,
 4.101271272730083,
 4.3757464530877765]
    return x_list, y_list

def getCluster(x_list, y_list, c1, c2):
    cluster1 = []
    cluster2 = []

    for i in range(len(x_list)):
        x = x_list[i]
        y = y_list[i]
        if Dist(x,y,c1[0],c1[1]) < Dist(x,y,c2[0],c2[1]):
            cluster1.append([x,y])
        else:
            cluster2.append([x,y])

    return cluster1, cluster2

def show(x_list, y_list, c1, c2):
    cluster1, cluster2 = getCluster(x_list, y_list, c1, c2)

    plt.scatter([i[0] for i in cluster1], [i[1] for i in cluster1], c=['g'])
    plt.scatter([i[0] for i in cluster2], [i[1] for i in cluster2], c=['b'])

    plt.scatter([c1[0]],[c1[1]], c=['r'])
    plt.scatter([c2[0]],[c2[1]], c=['m'])

    plt.show()

def Dist(x1,y1,x2,y2):
    return ((x1-x2)**2 + (y1-y2)**2)**(1/2)

def avgPos(l):
    x_sum = 0
    y_sum = 0
    for i in range(len(l)):
        x_sum += l[i][0]
        y_sum += l[i][1]

    return [x_sum//len(l), y_sum//len(l)]

def calcNewPos(c1, c2, x_list, y_list):
    cluster1, cluster2 = getCluster(x_list, y_list, c1, c2)

    return [avgPos(cluster1), avgPos(cluster2)]


x_list, y_list = make_points()

c1 = [rand(-100, 100),rand(-100,100)]
c2 = [rand(-100, 100),rand(-100,100)]

show(x_list, y_list, c1, c2)

for i in range(5):
    c1,c2 = calcNewPos(c1,c2,x_list,y_list)
    show(x_list, y_list, c1, c2)
